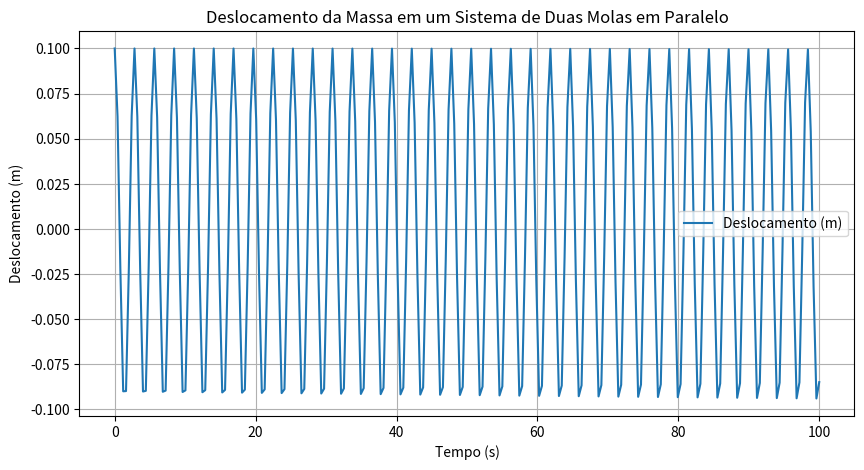

This figure's Python source:
import numpy as np
from scipy.integrate import odeint
import matplotlib.pyplot as plt


k1_series = 3.0
k2_series = 2.0
m_series = 1.0
x0_series = 0.1
v0_series = 0.0
t_series = np.linspace(0, 100, 250)
#  m*d²x/dt² + k_eq*x = 0

# Calculando a constante de mola equivalente para molas em paralelo
k_eq_parallel_simple = k1_series + k2_series

# Função que define as equações diferenciais para o sistema de duas molas em paralelo sem amortecimento e sem força externa
def parallel_springs_system(y, t, m, k_eq):
    x, v = y
    dxdt = v
    dvdt = -(k_eq / m) * x
    return [dxdt, dvdt]

# Resolvendo a equação diferencial com odeint para o sistema de duas molas em paralelo sem amortecimento e sem força externa
sol_parallel = odeint(parallel_springs_system, [x0_series, v0_series], t_series, args=(m_series, k_eq_parallel_simple))

# Plotando a solução para o sistema de duas molas em paralelo sem amortecimento e sem força externa
plt.figure(figsize=(10, 5))
plt.plot(t_series, sol_parallel[:, 0], label='Deslocamento (m)')
plt.title('Deslocamento da Massa em um Sistema de Duas Molas em Paralelo')
plt.xlabel('Tempo (s)')
plt.ylabel('Deslocamento (m)')
plt.legend()
plt.grid(True)
plt.show()

